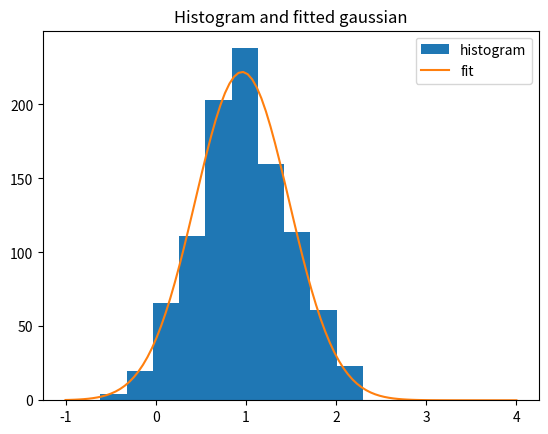

Reproduce this figure in Python.
import numpy as np
import matplotlib.pyplot as plt
from scipy.optimize import curve_fit


def gaussian(x, h,  mean, std):
    return h*np.exp(-(x-mean)**2/std**2)


samples = np.random.normal(loc=1.0, scale=0.5, size=1000)

print(f'The mean of our sample is {np.mean(samples)}'
      f', the standard deviation is {np.std(samples)}')

N, bins, patches = plt.hist(samples, label='histogram')

popt, pcov = curve_fit(gaussian, (bins[1:]+bins[:-1])/2, N, p0=[300, 1, 0.5])

x = np.linspace(-1, 4, 100)
plt.plot(x, gaussian(x, *popt), label='fit')

plt.legend()
plt.title('Histogram and fitted gaussian')
plt.show()

print(f'The curve-fitting resulted in a mean of {popt[1]} \n'
      f'and a standard deviation of {popt[2]} \n'
      f'The std is higher than the actual std because the binning in \n'
      f'the histogram resulted in a loss of positional information.')

